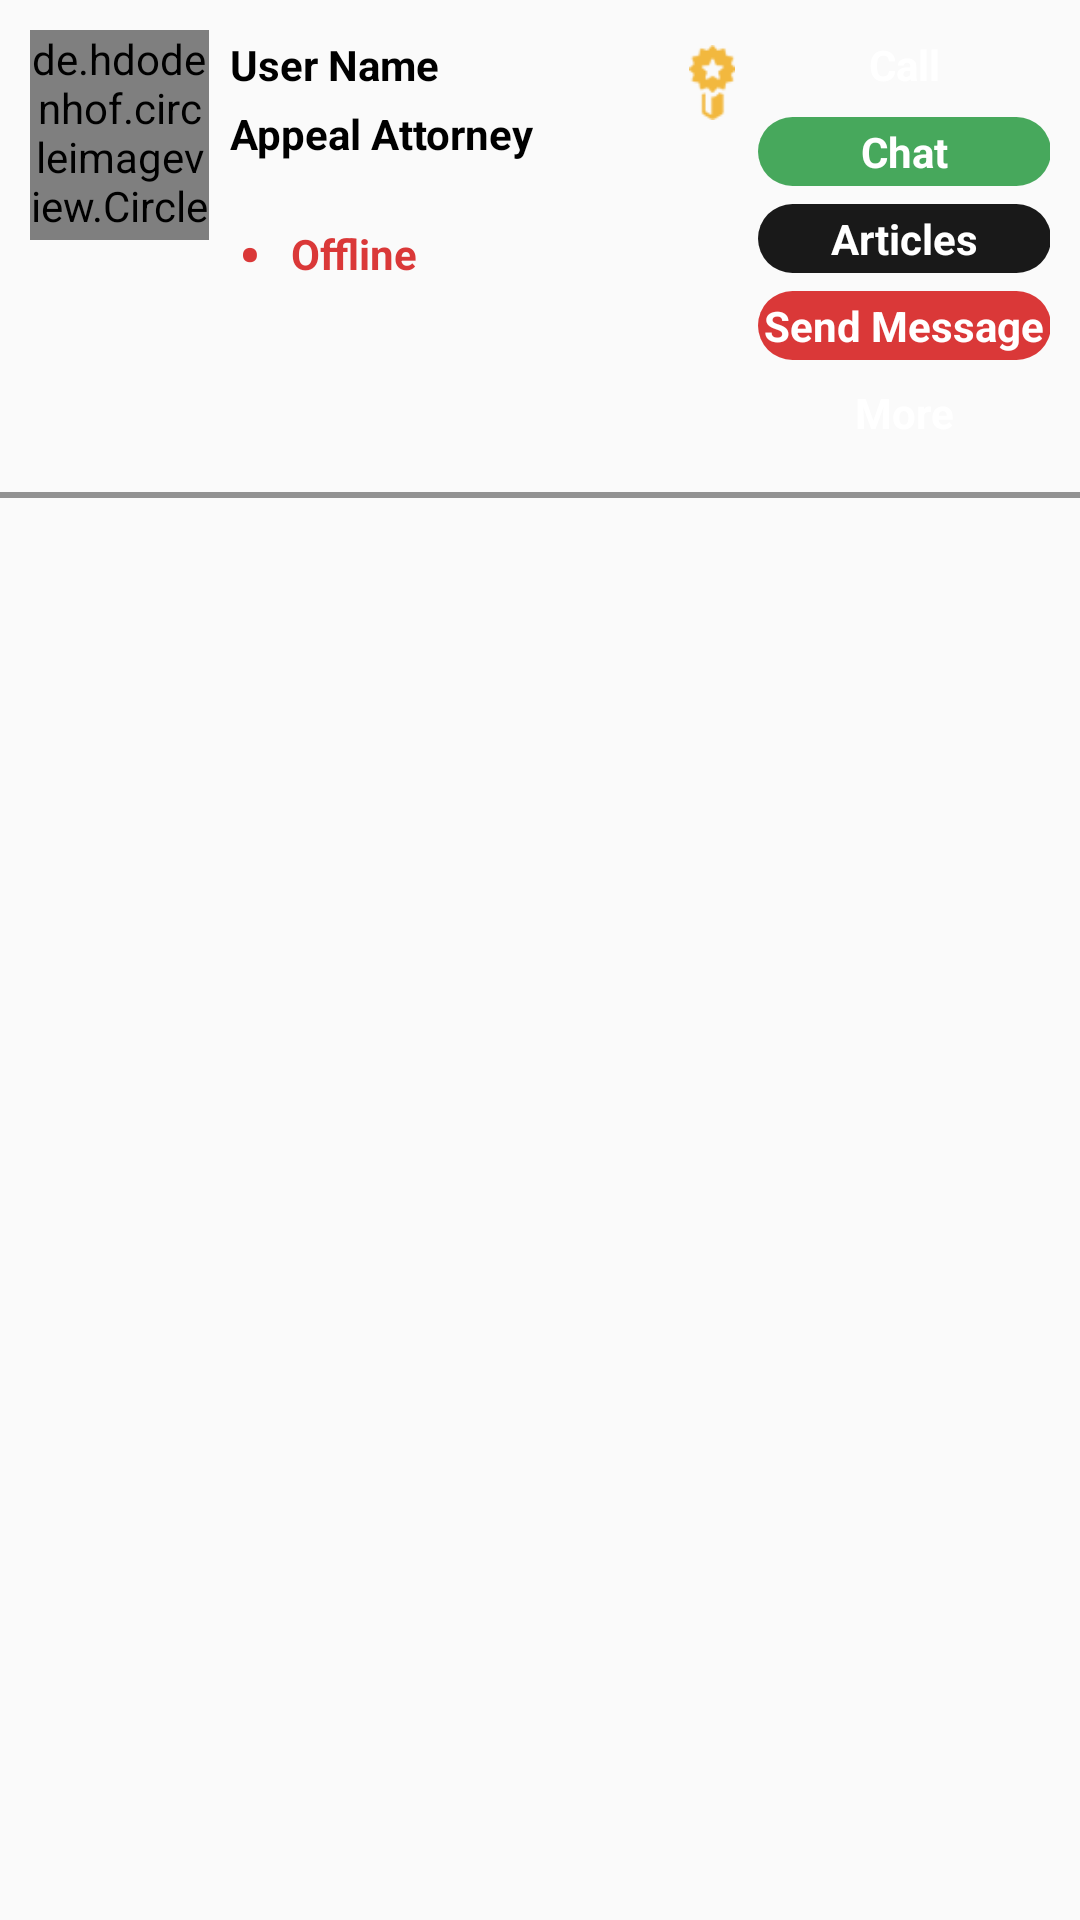

Android layout source for this screen:
<!-- AndroidManifest.xml: application theme AppTheme -->
<!-- res/layout/directory_row.xml -->
<?xml version="1.0" encoding="utf-8"?>
<LinearLayout
    xmlns:android="http://schemas.android.com/apk/res/android" android:layout_width="match_parent"
    android:layout_height="wrap_content"
    android:orientation="vertical"
    android:layout_gravity="center|top"
    android:gravity="top|center"
    android:id="@+id/lv_directory">

    <LinearLayout
        android:layout_width="match_parent"
        android:layout_height="wrap_content"
        android:padding="10dp"
        android:orientation="horizontal"
        android:layout_gravity="center|top"
        android:gravity="center|top"
        android:weightSum="8">
        <LinearLayout
            android:layout_width="match_parent"
            android:layout_height="match_parent"
            android:orientation="vertical"
            android:gravity="top"
            android:layout_weight="2.2">

            <de.hdodenhof.circleimageview.CircleImageView xmlns:app="http://schemas.android.com/apk/res-auto"
                android:id="@+id/iv_directory_profile_image"
                android:layout_width="match_parent"
                android:layout_height="70dp"
                android:layout_gravity="top"
                android:scaleType="centerCrop"
                android:src="@drawable/user_profile" />
        </LinearLayout>

        <LinearLayout
            android:layout_width="match_parent"
            android:layout_height="match_parent"
            android:orientation="vertical"
            android:layout_marginLeft="5dp"
            android:layout_marginRight="5dp"
            android:layout_weight="1.5">
            <TextView
                android:id="@+id/tv_directory_user_name"
                android:layout_width="match_parent"
                android:layout_height="wrap_content"
                android:textColor="@color/black"
                android:textSize="14sp"
                android:padding="2dp"
                android:layout_gravity="center"
                android:gravity="center|start"
                android:textStyle="bold"
                android:text="@string/user_name"/>

            <TextView
                android:id="@+id/tv_directory_appeal"
                android:layout_width="match_parent"
                android:layout_height="wrap_content"
                android:textColor="@color/black"
                android:textSize="14sp"
                android:padding="2dp"
                android:layout_gravity="center"
                android:gravity="center|start"
                android:textStyle="bold"
                android:text="@string/appealattorney"/>
            <LinearLayout
                android:layout_width="match_parent"
                android:layout_height="wrap_content"
                android:layout_marginTop="10dp"
                android:orientation="horizontal">
                <TextView
                    android:id="@+id/tv_directory_circle"
                    android:layout_width="wrap_content"
                    android:layout_height="wrap_content"
                    android:textColor="@color/red"
                    android:textSize="20sp"
                    android:padding="5dp"
                    android:layout_gravity="center|start"
                    android:gravity="center"
                    android:textStyle="bold"
                    android:text="@string/bullet"/>
                <TextView
                    android:id="@+id/tv_directory_offline_onnline"
                    android:layout_width="wrap_content"
                    android:layout_height="wrap_content"
                    android:textColor="@color/red"
                    android:textSize="14sp"
                    android:padding="5dp"
                    android:layout_gravity="center"
                    android:gravity="center|start"
                    android:textStyle="bold"
                    android:text="@string/offline"/>

            </LinearLayout>
        </LinearLayout>
        <LinearLayout
            android:layout_width="match_parent"
            android:layout_height="match_parent"
            android:orientation="vertical"
            android:layout_weight="2.4"
            android:gravity="center|top"
            android:layout_marginLeft="3dp"
            android:padding="5dp">
            <ImageView
                android:id="@+id/iv_directory_premimum_logo"
                android:layout_width="28dp"
                android:layout_height="25dp"
                android:src="@drawable/menu_img"/>
        </LinearLayout>

        <LinearLayout
            android:layout_width="match_parent"
            android:layout_height="match_parent"
            android:orientation="vertical"
            android:layout_gravity="center|top"
            android:gravity="center|top"
            android:layout_weight="1.9">
            <LinearLayout
                android:id="@+id/lv_directory_call"
                android:layout_width="match_parent"
                android:layout_height="wrap_content"
                android:background="@drawable/btn_round_grey">
                <TextView
                    android:id="@+id/tv_directory_call"
                    android:layout_width="match_parent"
                    android:layout_height="wrap_content"
                    android:textColor="@color/white"
                    android:textSize="14sp"
                    android:padding="2dp"
                    android:layout_gravity="center"
                    android:gravity="center"
                    android:textStyle="bold"
                    android:text="@string/call"/>
            </LinearLayout>
            <LinearLayout
                android:id="@+id/lv_directory_chat"
                android:layout_width="match_parent"
                android:layout_height="wrap_content"
                android:layout_marginTop="6dp"
                android:background="@drawable/btn_round_green">

                <TextView
                    android:id="@+id/tv_directory_chat"
                    android:layout_width="match_parent"
                    android:layout_height="match_parent"
                    android:layout_gravity="center"
                    android:gravity="center"
                    android:padding="2dp"
                    android:text="@string/chat"
                    android:textColor="@color/white"
                    android:textSize="14sp"
                    android:textStyle="bold" />
            </LinearLayout>

            <LinearLayout
                android:id="@+id/lv_directory_article"
                android:layout_width="match_parent"
                android:layout_height="wrap_content"
                android:layout_marginTop="6dp"
                android:background="@drawable/btn_round_black">
                <TextView
                    android:id="@+id/tv_directory_article"
                    android:layout_width="match_parent"
                    android:layout_height="wrap_content"
                    android:textColor="@color/white"
                    android:textSize="14sp"
                    android:padding="2dp"
                    android:layout_gravity="center"
                    android:gravity="center"
                    android:textStyle="bold"
                    android:text="@string/articles"/>
            </LinearLayout>

            <LinearLayout
                android:id="@+id/lv_directory_send_msg"
                android:layout_width="match_parent"
                android:layout_height="wrap_content"
                android:layout_marginTop="6dp"
                android:background="@drawable/btn_round_red">
                <TextView
                    android:id="@+id/tv_directory_send_msg"
                    android:layout_width="match_parent"
                    android:layout_height="wrap_content"
                    android:textColor="@color/white"
                    android:textSize="14sp"
                    android:padding="2dp"
                    android:layout_gravity="center"
                    android:gravity="center"
                    android:textStyle="bold"
                    android:text="@string/send_message"/>
            </LinearLayout>
            <LinearLayout
                android:id="@+id/lv_directory_more"
                android:layout_width="match_parent"
                android:layout_height="wrap_content"
                android:layout_marginTop="6dp"
                android:background="@drawable/btn_round_grey">
                <TextView
                    android:id="@+id/tv_directory_more"
                    android:layout_width="match_parent"
                    android:layout_height="wrap_content"
                    android:textColor="@color/white"
                    android:textSize="14sp"
                    android:padding="2dp"
                    android:layout_gravity="center"
                    android:gravity="center"
                    android:textStyle="bold"
                    android:text="@string/more"/>
            </LinearLayout>
        </LinearLayout>
    </LinearLayout>
    <View
        android:layout_width="match_parent"
        android:layout_height="2dp"
        android:background="@color/edittextline"
        android:layout_marginTop="5dp"/>
</LinearLayout>
<!-- resources referenced by this layout -->
<resources>
  <color name="black">#000000</color>
  <color name="edittextline">#929292</color>
  <color name="red">#da3838</color>
  <color name="white">#FFFFFF</color>
  <!-- drawable btn_round_black (drawable) -->
  <?xml version="1.0" encoding="utf-8"?>
  <ripple xmlns:android="http://schemas.android.com/apk/res/android"
      xmlns:tools="http://schemas.android.com/tools"
      android:color="#CFD8DC"
      tools:ignore="NewApi">
      <item >
          <shape>
  
              <corners android:radius="5dp" />
              <padding android:padding="1dp" />
          </shape>
      </item>
  
      <item android:id="@android:id/background">
          <shape android:shape="rectangle">
              <gradient
                  android:angle="90"
                  android:endColor="@color/colorPrimary"
                  android:startColor="@color/colorPrimary"
                  android:type="linear" />
              <corners android:radius="100dp" />
          </shape>
      </item>
  </ripple>
  <!-- drawable btn_round_green (drawable) -->
  <?xml version="1.0" encoding="utf-8"?>
  <ripple xmlns:android="http://schemas.android.com/apk/res/android"
      xmlns:tools="http://schemas.android.com/tools"
      android:color="#CFD8DC"
      tools:ignore="NewApi">
      <item >
          <shape>
  
              <corners android:radius="5dp" />
              <padding android:padding="1dp" />
          </shape>
      </item>
  
      <item android:id="@android:id/background">
          <shape android:shape="rectangle">
              <gradient
                  android:angle="90"
                  android:endColor="@color/green"
                  android:startColor="@color/green"
                  android:type="linear" />
              <corners android:radius="100dp" />
          </shape>
      </item>
  </ripple>
  <!-- drawable btn_round_red (drawable) -->
  <?xml version="1.0" encoding="utf-8"?>
  <ripple xmlns:android="http://schemas.android.com/apk/res/android"
      xmlns:tools="http://schemas.android.com/tools"
      android:color="#CFD8DC"
      tools:ignore="NewApi">
      <item >
          <shape>
  
              <corners android:radius="5dp" />
              <padding android:padding="1dp" />
          </shape>
      </item>
  
      <item android:id="@android:id/background">
          <shape android:shape="rectangle">
              <gradient
                  android:angle="90"
                  android:endColor="@color/red"
                  android:startColor="@color/red"
                  android:type="linear" />
              <corners android:radius="100dp" />
          </shape>
      </item>
  </ripple>
  <!-- drawable menu_img: png bitmap (drawable, 1237 bytes) -->
  <!-- drawable user_profile: png bitmap (drawable, 33025 bytes) -->
  <string name="appealattorney">Appeal Attorney</string>
  <string name="articles">Articles</string>
  <string name="bullet">\u2022</string>
  <string name="call">Call</string>
  <string name="chat">Chat</string>
  <string name="more">More</string>
  <string name="offline">Offline</string>
  <string name="send_message">Send Message</string>
  <string name="user_name">User Name</string>
  <style name="AppTheme" parent="Theme.AppCompat.Light.DarkActionBar">
          
          <item name="colorPrimary">@color/colorPrimary</item>
          <item name="colorPrimaryDark">@color/colorPrimaryDark</item>
          <item name="colorAccent">@color/colorAccent</item>
          <item name="windowActionBar">false</item>
          <item name="windowNoTitle">true</item>
          <item name="android:listDivider">@color/line_color</item>
      </style>
  <color name="colorPrimary">#191919</color>
  <color name="green">#47a85c</color>
  <color name="colorPrimaryDark">#191919</color>
  <color name="colorAccent">#191919</color>
  <color name="line_color">#5e5e5e</color>
</resources>
